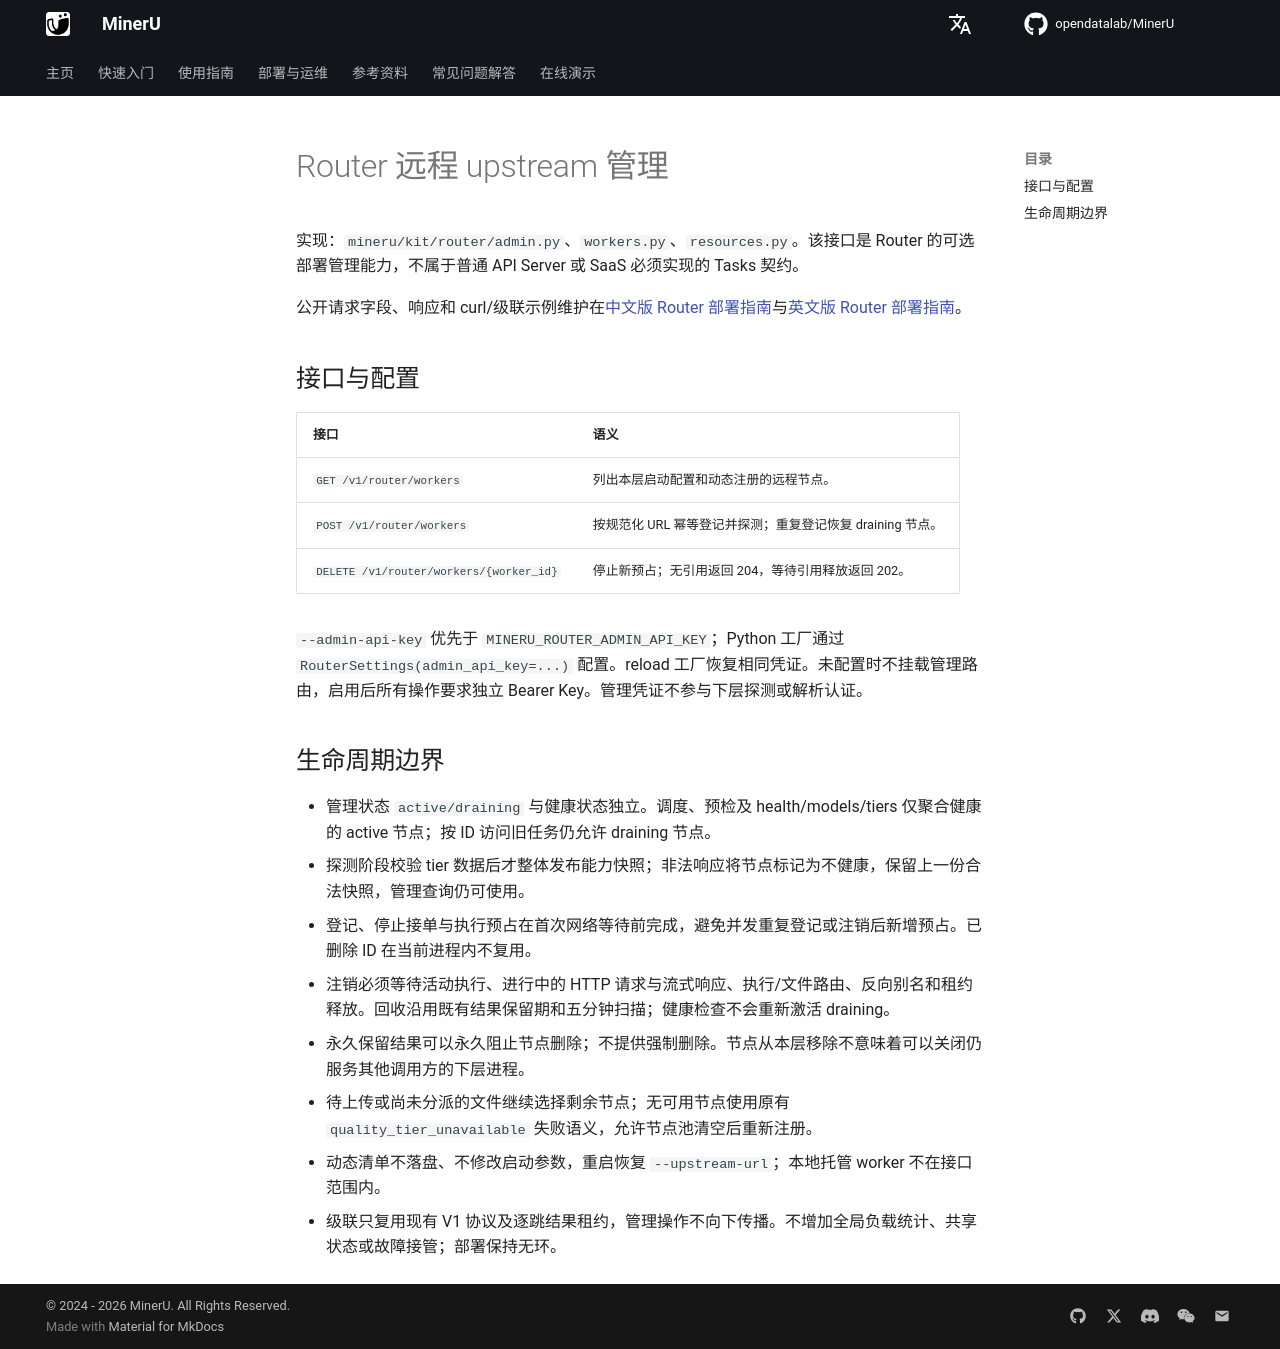

repository: opendatalab/MinerU · page: zh/next/api/router/index.html · generator: mkdocs

# Router 远程 upstream 管理

实现：`mineru/kit/router/admin.py`、`workers.py`、`resources.py`。该接口是 Router 的可选部署管理能力，不属于普通 API Server 或 SaaS 必须实现的 Tasks 契约。

公开请求字段、响应和 curl/级联示例维护在[中文版 Router 部署指南](https://opendatalab.github.io/MinerU/zh/deployment/router/#upstreams)与[英文版 Router 部署指南](https://opendatalab.github.io/MinerU/deployment/router/#upstreams)。

## 接口与配置

| 接口 | 语义 |
|---|---|
| `GET /v1/router/workers` | 列出本层启动配置和动态注册的远程节点。 |
| `POST /v1/router/workers` | 按规范化 URL 幂等登记并探测；重复登记恢复 draining 节点。 |
| `DELETE /v1/router/workers/{worker_id}` | 停止新预占；无引用返回 204，等待引用释放返回 202。 |

`--admin-api-key` 优先于 `MINERU_ROUTER_ADMIN_API_KEY`；Python 工厂通过 `RouterSettings(admin_api_key=...)` 配置。reload 工厂恢复相同凭证。未配置时不挂载管理路由，启用后所有操作要求独立 Bearer Key。管理凭证不参与下层探测或解析认证。

## 生命周期边界

- 管理状态 `active/draining` 与健康状态独立。调度、预检及 health/models/tiers 仅聚合健康的 active 节点；按 ID 访问旧任务仍允许 draining 节点。
- 探测阶段校验 tier 数据后才整体发布能力快照；非法响应将节点标记为不健康，保留上一份合法快照，管理查询仍可使用。
- 登记、停止接单与执行预占在首次网络等待前完成，避免并发重复登记或注销后新增预占。已删除 ID 在当前进程内不复用。
- 注销必须等待活动执行、进行中的 HTTP 请求与流式响应、执行/文件路由、反向别名和租约释放。回收沿用既有结果保留期和五分钟扫描；健康检查不会重新激活 draining。
- 永久保留结果可以永久阻止节点删除；不提供强制删除。节点从本层移除不意味着可以关闭仍服务其他调用方的下层进程。
- 待上传或尚未分派的文件继续选择剩余节点；无可用节点使用原有 `quality_tier_unavailable` 失败语义，允许节点池清空后重新注册。
- 动态清单不落盘、不修改启动参数，重启恢复 `--upstream-url`；本地托管 worker 不在接口范围内。
- 级联只复用现有 V1 协议及逐跳结果租约，管理操作不向下传播。不增加全局负载统计、共享状态或故障接管；部署保持无环。
